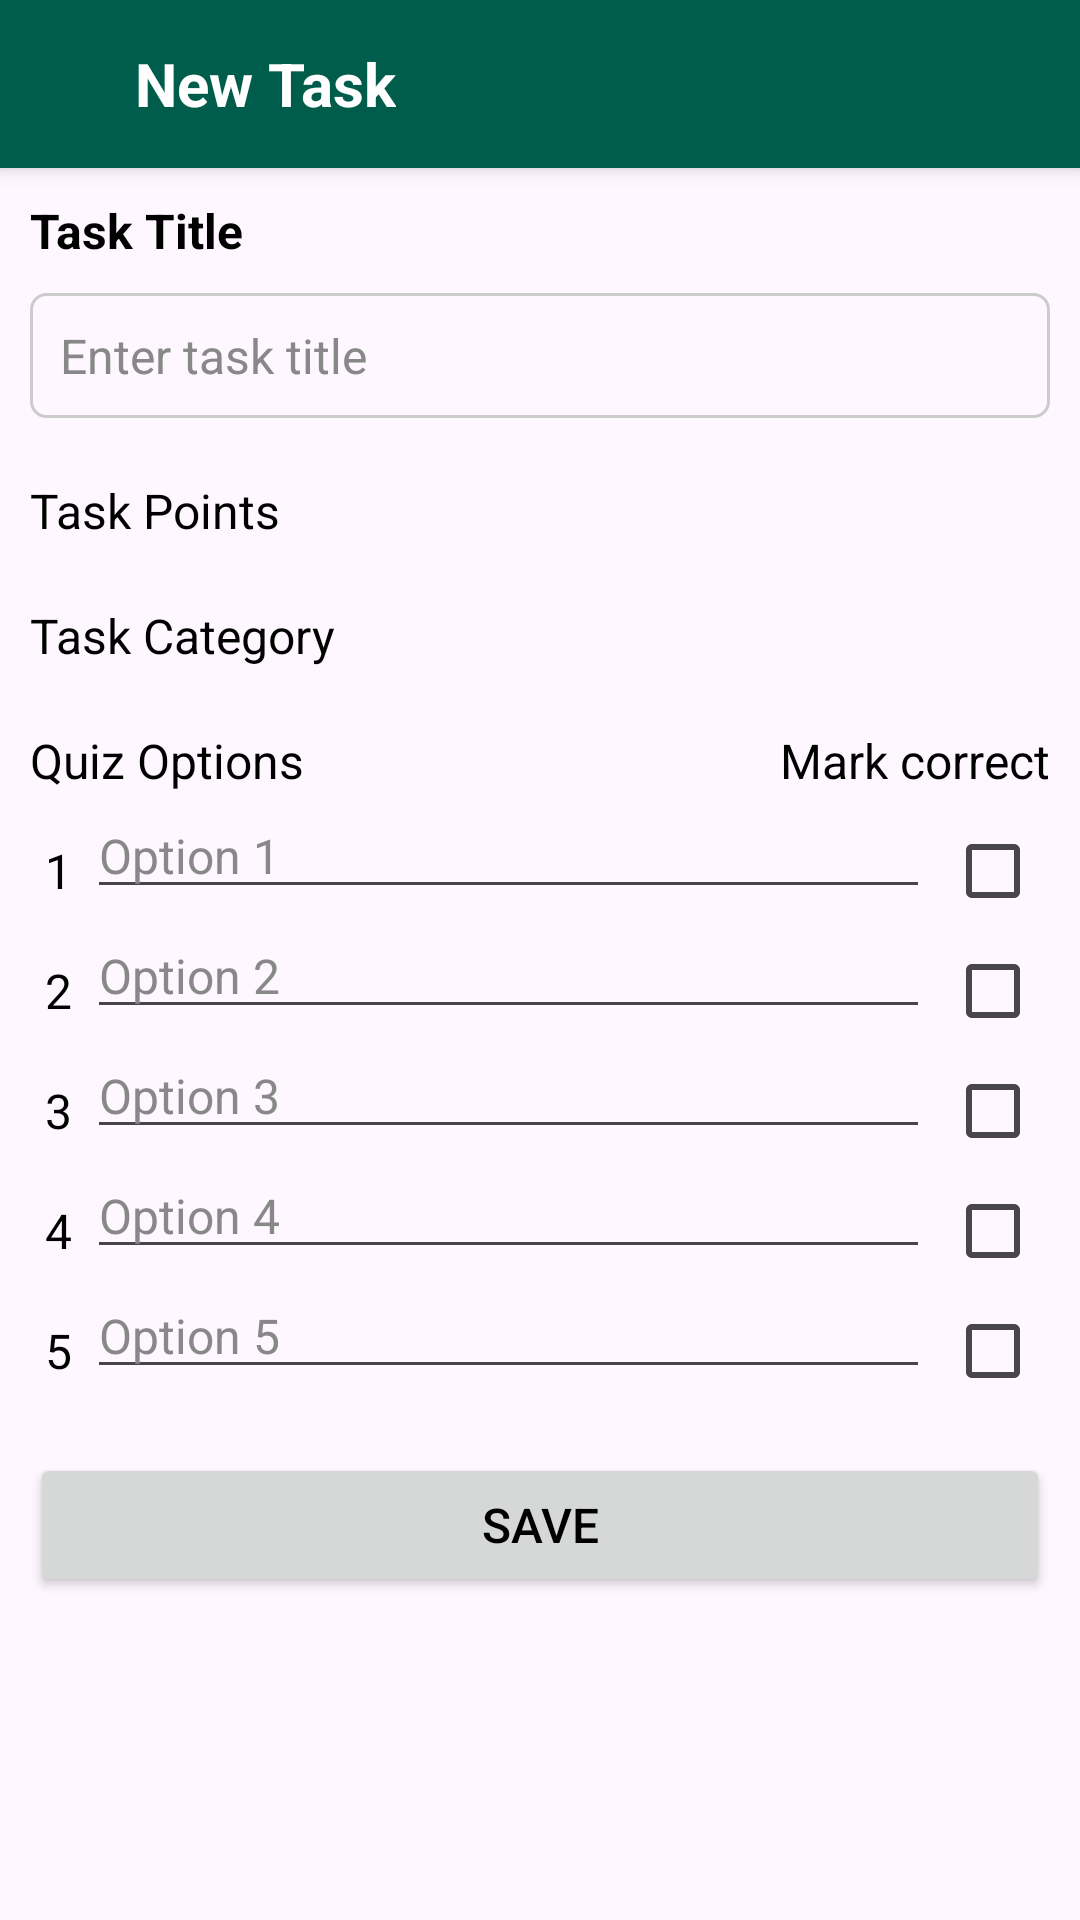

The Android layout XML behind this screen, and the referenced resources:
<!-- AndroidManifest.xml: application theme Theme.LeafSnap -->
<!-- res/layout/task_create_activity.xml -->
<?xml version="1.0" encoding="utf-8"?>
<LinearLayout xmlns:android="http://schemas.android.com/apk/res/android"
    xmlns:app="http://schemas.android.com/apk/res-auto"
    xmlns:tools="http://schemas.android.com/tools"
    android:layout_width="match_parent"
    android:layout_height="match_parent"
    android:orientation="vertical"
    tools:context=".administrator.task_create_activity">
    <LinearLayout
        android:layout_width="match_parent"
        android:layout_height="56dp"
        android:id="@+id/toolbar"
        android:orientation="horizontal"
        android:paddingLeft="10dp"
        android:paddingRight="10dp"
        android:elevation="4dp"
        android:background="@color/primary"
        android:theme="@style/ThemeOverlay.AppCompat.Dark.ActionBar"
        android:popupTheme="@style/ThemeOverlay.AppCompat.Light">

        <ImageView
            android:layout_width="30dp"
            android:id="@+id/back_btn"
            android:src="@drawable/baseline_arrow_back_24"
            android:layout_gravity="center|left"
            android:layout_height="30dp"
            app:tint="@color/white"></ImageView>
        <LinearLayout
            android:layout_width="wrap_content"
            android:layout_gravity="center"
            android:layout_weight="1"
            android:padding="5dp"
            android:layout_height="wrap_content">
            <TextView
                android:layout_width="wrap_content"
                android:text="New Task"
                android:id="@+id/task_txt"
                android:layout_gravity="center|left"
                android:gravity="center"
                android:textSize="20dp"
                android:textStyle="bold"
                android:textColor="@color/white"
                android:layout_height="wrap_content"></TextView>
        </LinearLayout>
    </LinearLayout>

    <LinearLayout
        android:layout_width="match_parent"
        android:layout_height="wrap_content"
        android:orientation="vertical"
        android:layout_margin="10dp">

        <TextView
            android:layout_width="match_parent"
            android:layout_height="wrap_content"
            android:text="Task Title"
            android:layout_marginBottom="10dp"
            android:textSize="16dp"
            android:textStyle="bold"/>

        <EditText
            android:layout_width="match_parent"
            android:layout_height="wrap_content"
            android:id="@+id/task_edit"
            android:inputType="textCapSentences"
            android:hint="Enter task title"
            android:padding="10dp"
            android:background="@drawable/edittext_rounded"/>

    </LinearLayout>

    <LinearLayout
        android:layout_width="match_parent"
        android:layout_height="wrap_content"
        android:orientation="vertical"
        android:layout_margin="10dp">

        <TextView
            android:layout_width="match_parent"
            android:layout_height="wrap_content"
            android:text="Task Points"/>

        <Spinner
            android:layout_width="match_parent"
            android:layout_height="wrap_content"
            android:id="@+id/spinner2"
            android:background="@drawable/edittext_rounded"
            android:spinnerMode="dropdown"/>
    </LinearLayout>

    <LinearLayout
        android:layout_width="match_parent"
        android:layout_height="wrap_content"
        android:orientation="vertical"
        android:layout_margin="10dp">

        <TextView
            android:layout_width="match_parent"
            android:layout_height="wrap_content"
            android:text="Task Category"/>

        <Spinner
            android:layout_width="match_parent"
            android:layout_height="wrap_content"
            android:id="@+id/spinner"
            android:background="@drawable/edittext_rounded"
            android:spinnerMode="dropdown"/>
    </LinearLayout>

    <LinearLayout
        android:layout_width="match_parent"
        android:layout_height="wrap_content"
        android:id="@+id/quiz_layout"
        android:orientation="vertical"
        android:layout_margin="10dp">

        <LinearLayout
            android:layout_width="match_parent"
            android:layout_height="wrap_content"
            android:orientation="horizontal">
        <TextView
            android:layout_width="wrap_content"
            android:layout_weight="1"
            android:layout_height="wrap_content"
            android:text="Quiz Options"/>

            <TextView
                android:layout_width="wrap_content"
                android:layout_height="wrap_content"
                android:text="Mark correct"/>
        </LinearLayout>
        <TableLayout
            android:layout_width="match_parent"
            android:layout_height="wrap_content">

            <TableRow>

                <TextView
                    android:layout_width="match_parent"
                    android:layout_height="wrap_content"
                    android:text="1"
                    android:layout_margin="5dp"/>

                <EditText
                    android:layout_width="wrap_content"
                    android:layout_height="wrap_content"
                    android:layout_weight="1"
                    android:inputType="textCapSentences"
                    android:id="@+id/option1_edit"
                    android:hint="Option 1"/>

                <CheckBox
                    android:layout_width="30dp"
                    android:layout_height="30dp"
                    android:id="@+id/option1_check"
                    android:layout_margin="5dp"/>
            </TableRow>

            <TableRow>

                <TextView
                    android:layout_width="match_parent"
                    android:layout_height="wrap_content"
                    android:text="2"
                    android:layout_margin="5dp"/>

                <EditText
                    android:layout_width="wrap_content"
                    android:layout_height="wrap_content"
                    android:layout_weight="1"
                    android:inputType="textCapSentences"
                    android:id="@+id/option2_edit"
                    android:hint="Option 2"/>

                <CheckBox
                    android:layout_width="30dp"
                    android:layout_height="30dp"
                    android:id="@+id/option2_check"
                    android:layout_margin="5dp"/>
            </TableRow>

            <TableRow>

                <TextView
                    android:layout_width="match_parent"
                    android:layout_height="wrap_content"
                    android:text="3"
                    android:layout_margin="5dp"/>

                <EditText
                    android:layout_width="wrap_content"
                    android:layout_height="wrap_content"
                    android:layout_weight="1"
                    android:inputType="textCapSentences"
                    android:id="@+id/option3_edit"
                    android:hint="Option 3"/>

                <CheckBox
                    android:layout_width="30dp"
                    android:layout_height="30dp"
                    android:id="@+id/option3_check"
                    android:layout_margin="5dp"/>
            </TableRow>

            <TableRow>

                <TextView
                    android:layout_width="match_parent"
                    android:layout_height="wrap_content"
                    android:text="4"
                    android:layout_margin="5dp"/>

                <EditText
                    android:layout_width="wrap_content"
                    android:layout_height="wrap_content"
                    android:layout_weight="1"
                    android:inputType="textCapSentences"
                    android:id="@+id/option4_edit"
                    android:hint="Option 4"/>

                <CheckBox
                    android:layout_width="30dp"
                    android:layout_height="30dp"
                    android:id="@+id/option4_check"
                    android:layout_margin="5dp"/>
            </TableRow>
            <TableRow>

                <TextView
                    android:layout_width="match_parent"
                    android:layout_height="wrap_content"
                    android:text="5"
                    android:layout_margin="5dp"/>

                <EditText
                    android:layout_width="wrap_content"
                    android:layout_height="wrap_content"
                    android:layout_weight="1"
                    android:inputType="textCapSentences"
                    android:id="@+id/option5_edit"
                    android:hint="Option 5"/>

                <CheckBox
                    android:layout_width="30dp"
                    android:layout_height="30dp"
                    android:id="@+id/option5_check"
                    android:layout_margin="5dp"/>
            </TableRow>
        </TableLayout>
    </LinearLayout>

    <Button
        android:layout_width="match_parent"
        android:layout_height="wrap_content"
        android:text="Save"
        android:id="@+id/save_btn"
        android:layout_margin="10dp"/>
</LinearLayout>
<!-- resources referenced by this layout -->
<resources>
  <color name="primary">#005C4B</color>
  <color name="white">#FFFFFFFF</color>
  <!-- drawable edittext_rounded (drawable) -->
  <?xml version="1.0" encoding="utf-8"?>
  <shape xmlns:android="http://schemas.android.com/apk/res/android"
      android:shape="rectangle"
      android:padding="5dp">
  
      <stroke android:width="1dp" android:color="@color/border" />
      <corners
          android:bottomRightRadius="5dp"
          android:bottomLeftRadius="5dp"
          android:topLeftRadius="5dp"
          android:topRightRadius="5dp" />
  </shape>
  <style name="Theme.LeafSnap" parent="Base.Theme.LeafSnap" />
  <color name="border">#cccccc</color>
  <style name="Base.Theme.LeafSnap" parent="Theme.Material3.Light.NoActionBar">
          
           <item name="colorPrimary">@color/primary</item>
          <item name="android:textSize">16dp</item>
          <item name="android:textColor">@color/black</item>
          <item name="android:textColorHint">@color/black_light</item>
          <item name="colorPrimaryVariant">@color/primary</item>
  
          <item name="colorPrimaryDark">@color/primary</item>
  
  
      </style>
  <color name="black">#FF000000</color>
  <color name="black_light">#888888</color>
</resources>
